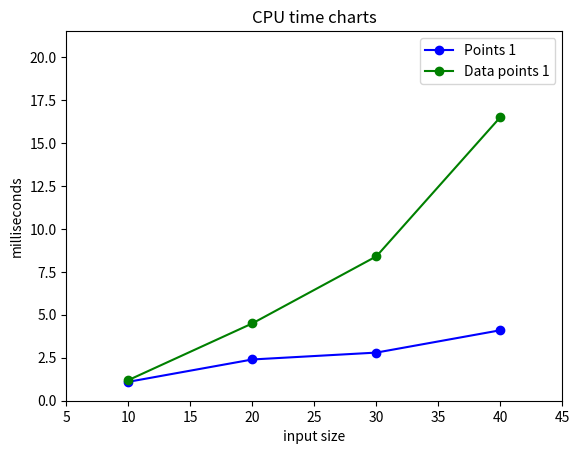

Here is the Python script that generated this plot:
"""Pour executer ce script, vous devez installer matplotlib"""

import matplotlib.pyplot as plt
import itertools


class CpuPlot(object):
    def __init__(self, n):
        """
        Initialize an object that will be used to display data points on the
        screen.
        n   --  An array of x-values.
        """

        self.n = n
        self.courbes = []
        self.labels = []

    def prepare(self, data, label=None):
        """ 
        Add a data points.
        """

        self.courbes.append(data)
        self.labels.append(label)

    def reset(self):
        """
        Reset data points. Note that x-values are keeped.
        """
        self.labels = []
        self.courbes = []

    def draw(self):
        """
        Draw the data points on the screen.
        """

        plt.xlim(max(0, min(self.n) - 5), max(self.n) + 5)
        plt.ylim(0, max([max(t) for t in self.courbes]) + 5)

        plt.xlabel('input size')
        plt.ylabel('milliseconds')
        plt.title('CPU time charts')

        color = itertools.cycle('bgrcmyk')

        for i, t in enumerate(self.courbes):
            if self.labels[i] is None:
                plt.plot(self.n, t, '%s-o' % next(color),
                        label='Data points %d' % i)
            else:
                plt.plot(self.n, t, '%s-o' % next(color),
                        label=self.labels[i])

        plt.legend()
        plt.show()


if __name__ == '__main__':
    # Create a CpuPlot object for x-values 10, 20, 30, 40
    afficheur = CpuPlot([10, 20, 30, 40])

    # Add two sets of data points
    afficheur.prepare([1.1, 2.4, 2.8, 4.1], "Points 1")
    afficheur.prepare([1.2, 4.5, 8.4, 16.5])

    # Display
    afficheur.draw()

    # Don't exit too fast
    input("Press [Enter] to exit.")